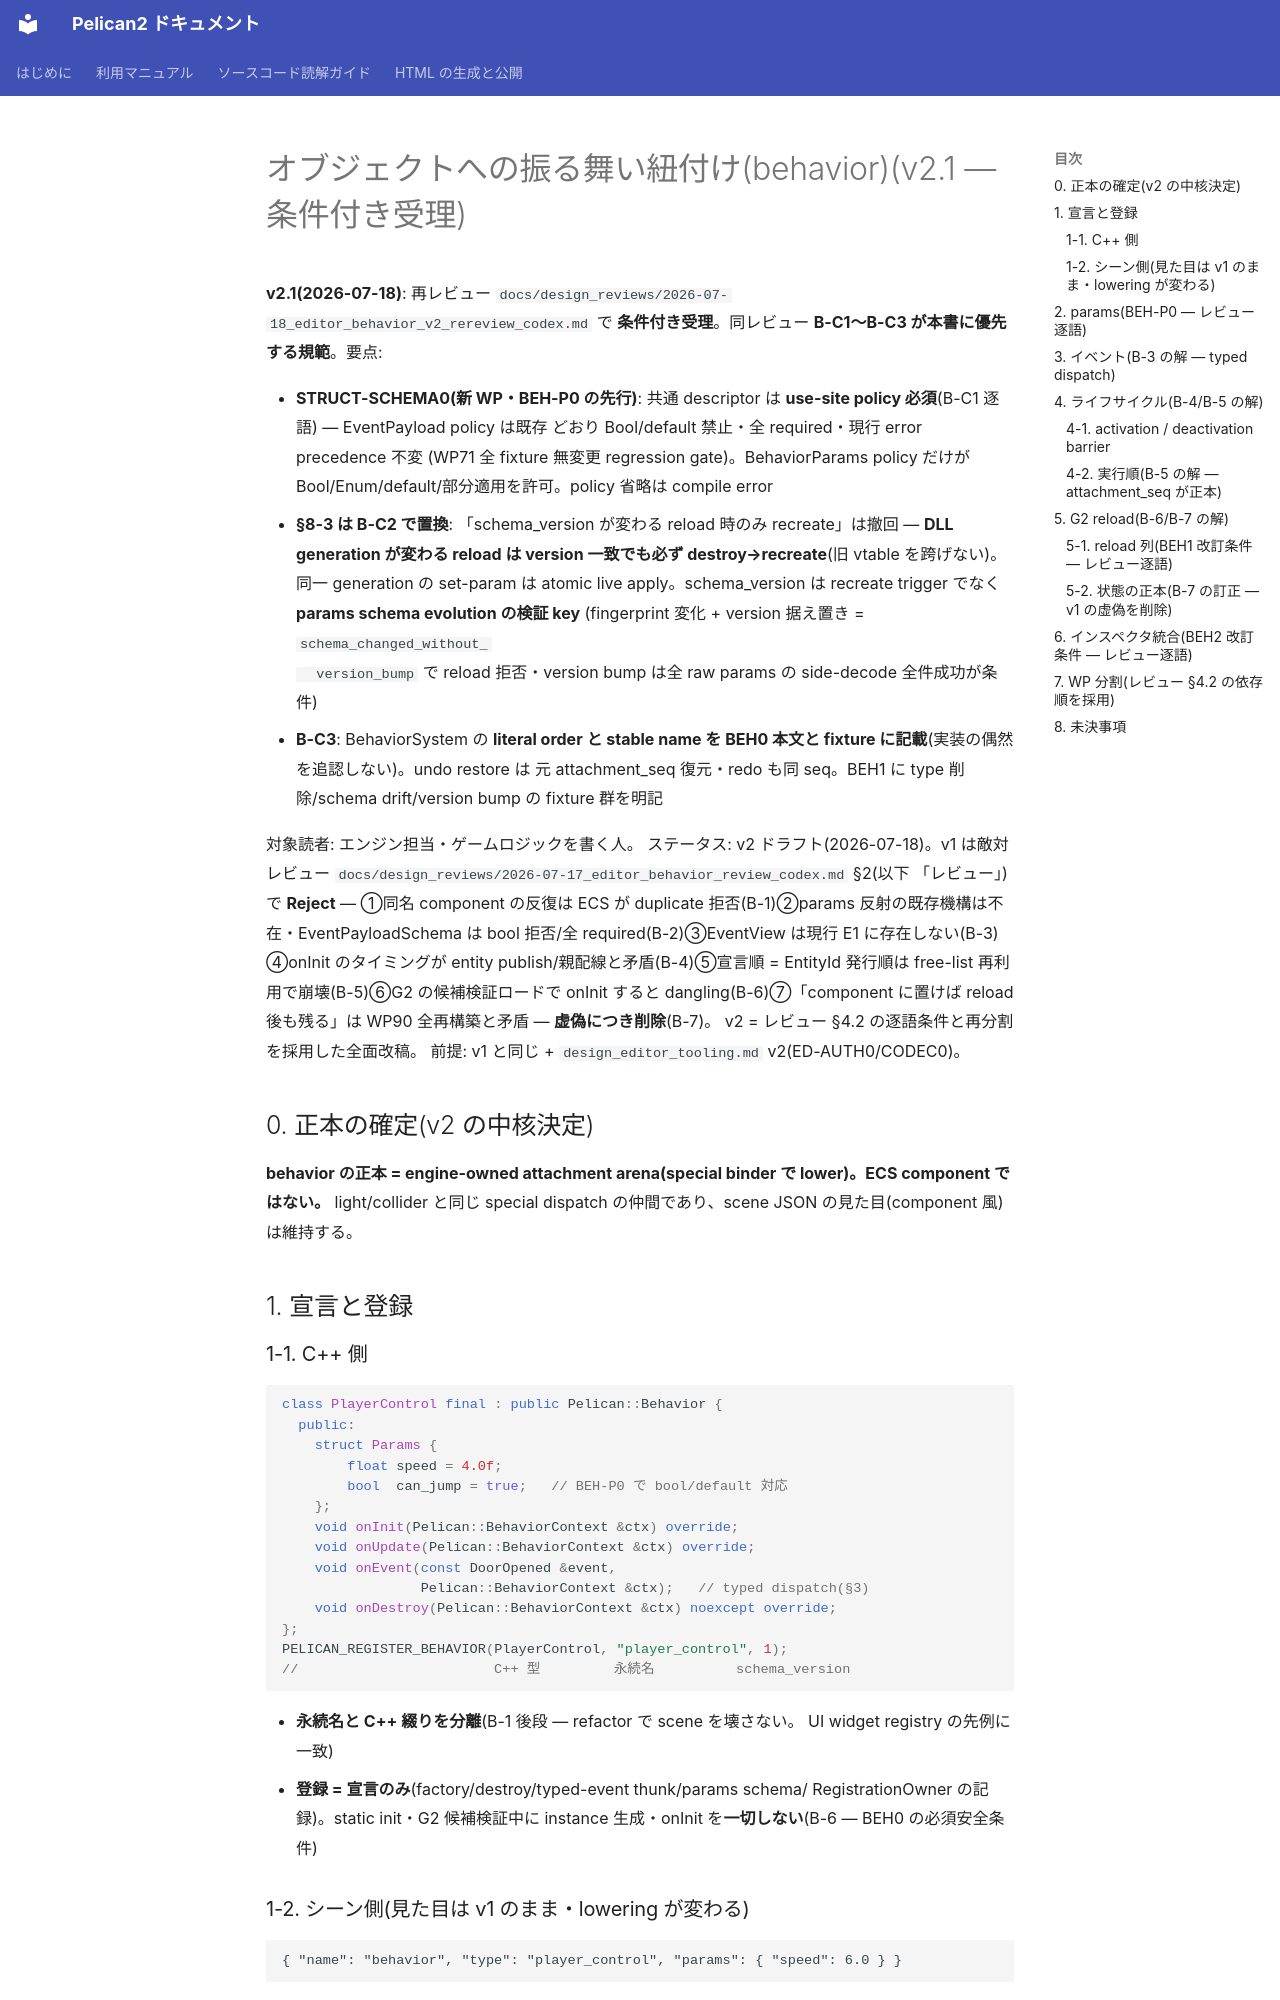

repository: pelican-games/peligraph · page: design_object_behaviors.html · generator: mkdocs

# オブジェクトへの振る舞い紐付け(behavior)(v2.1 — 条件付き受理)

**v2.1(2026-07-18)**: 再レビュー
`docs/design_reviews/2026-07-18_editor_behavior_v2_rereview_codex.md` で
**条件付き受理**。同レビュー **B-C1〜B-C3 が本書に優先する規範**。要点:

- **STRUCT-SCHEMA0(新 WP・BEH-P0 の先行)**: 共通 descriptor は
  **use-site policy 必須**(B-C1 逐語) — EventPayload policy は既存
  どおり Bool/default 禁止・全 required・現行 error precedence 不変
  (WP71 全 fixture 無変更 regression gate)。BehaviorParams policy
  だけが Bool/Enum/default/部分適用を許可。policy 省略は compile error
- **§8-3 は B-C2 で置換**: 「schema_version が変わる reload 時のみ
  recreate」は撤回 — **DLL generation が変わる reload は version
  一致でも必ず destroy→recreate**(旧 vtable を跨げない)。同一
  generation の set-param は atomic live apply。schema_version は
  recreate trigger でなく **params schema evolution の検証 key**
  (fingerprint 変化 + version 据え置き = `schema_changed_without_
  version_bump` で reload 拒否・version bump は全 raw params の
  side-decode 全件成功が条件)
- **B-C3**: BehaviorSystem の **literal order と stable name を BEH0
  本文と fixture に記載**(実装の偶然を追認しない)。undo restore は
  元 attachment_seq 復元・redo も同 seq。BEH1 に type 削除/schema
  drift/version bump の fixture 群を明記

対象読者: エンジン担当・ゲームロジックを書く人。
ステータス: v2 ドラフト(2026-07-18)。v1 は敵対レビュー
`docs/design_reviews/2026-07-17_editor_behavior_review_codex.md` §2(以下
「レビュー」)で **Reject** — ①同名 component の反復は ECS が duplicate
拒否(B-1)②params 反射の既存機構は不在・EventPayloadSchema は
bool 拒否/全 required(B-2)③EventView は現行 E1 に存在しない(B-3)
④onInit のタイミングが entity publish/親配線と矛盾(B-4)⑤宣言順 =
EntityId 発行順は free-list 再利用で崩壊(B-5)⑥G2 の候補検証ロードで
onInit すると dangling(B-6)⑦「component に置けば reload 後も残る」は
WP90 全再構築と矛盾 — **虚偽につき削除**(B-7)。
v2 = レビュー §4.2 の逐語条件と再分割を採用した全面改稿。
前提: v1 と同じ + `design_editor_tooling.md` v2(ED-AUTH0/CODEC0)。

## 0. 正本の確定(v2 の中核決定)

**behavior の正本 = engine-owned attachment arena(special binder で
lower)。ECS component ではない。** light/collider と同じ special
dispatch の仲間であり、scene JSON の見た目(component 風)は維持する。

## 1. 宣言と登録

### 1-1. C++ 側

```cpp
class PlayerControl final : public Pelican::Behavior {
  public:
    struct Params {
        float speed = 4.0f;
        bool  can_jump = true;   // BEH-P0 で bool/default 対応
    };
    void onInit(Pelican::BehaviorContext &ctx) override;
    void onUpdate(Pelican::BehaviorContext &ctx) override;
    void onEvent(const DoorOpened &event,
                 Pelican::BehaviorContext &ctx);   // typed dispatch(§3)
    void onDestroy(Pelican::BehaviorContext &ctx) noexcept override;
};
PELICAN_REGISTER_BEHAVIOR(PlayerControl, "player_control", 1);
//                        C++ 型         永続名          schema_version
```

- **永続名と C++ 綴りを分離**(B-1 後段 — refactor で scene を壊さない。
  UI widget registry の先例に一致)
- **登録 = 宣言のみ**(factory/destroy/typed-event thunk/params schema/
  RegistrationOwner の記録)。static init・G2 候補検証中に instance
  生成・onInit を**一切しない**(B-6 — BEH0 の必須安全条件)
